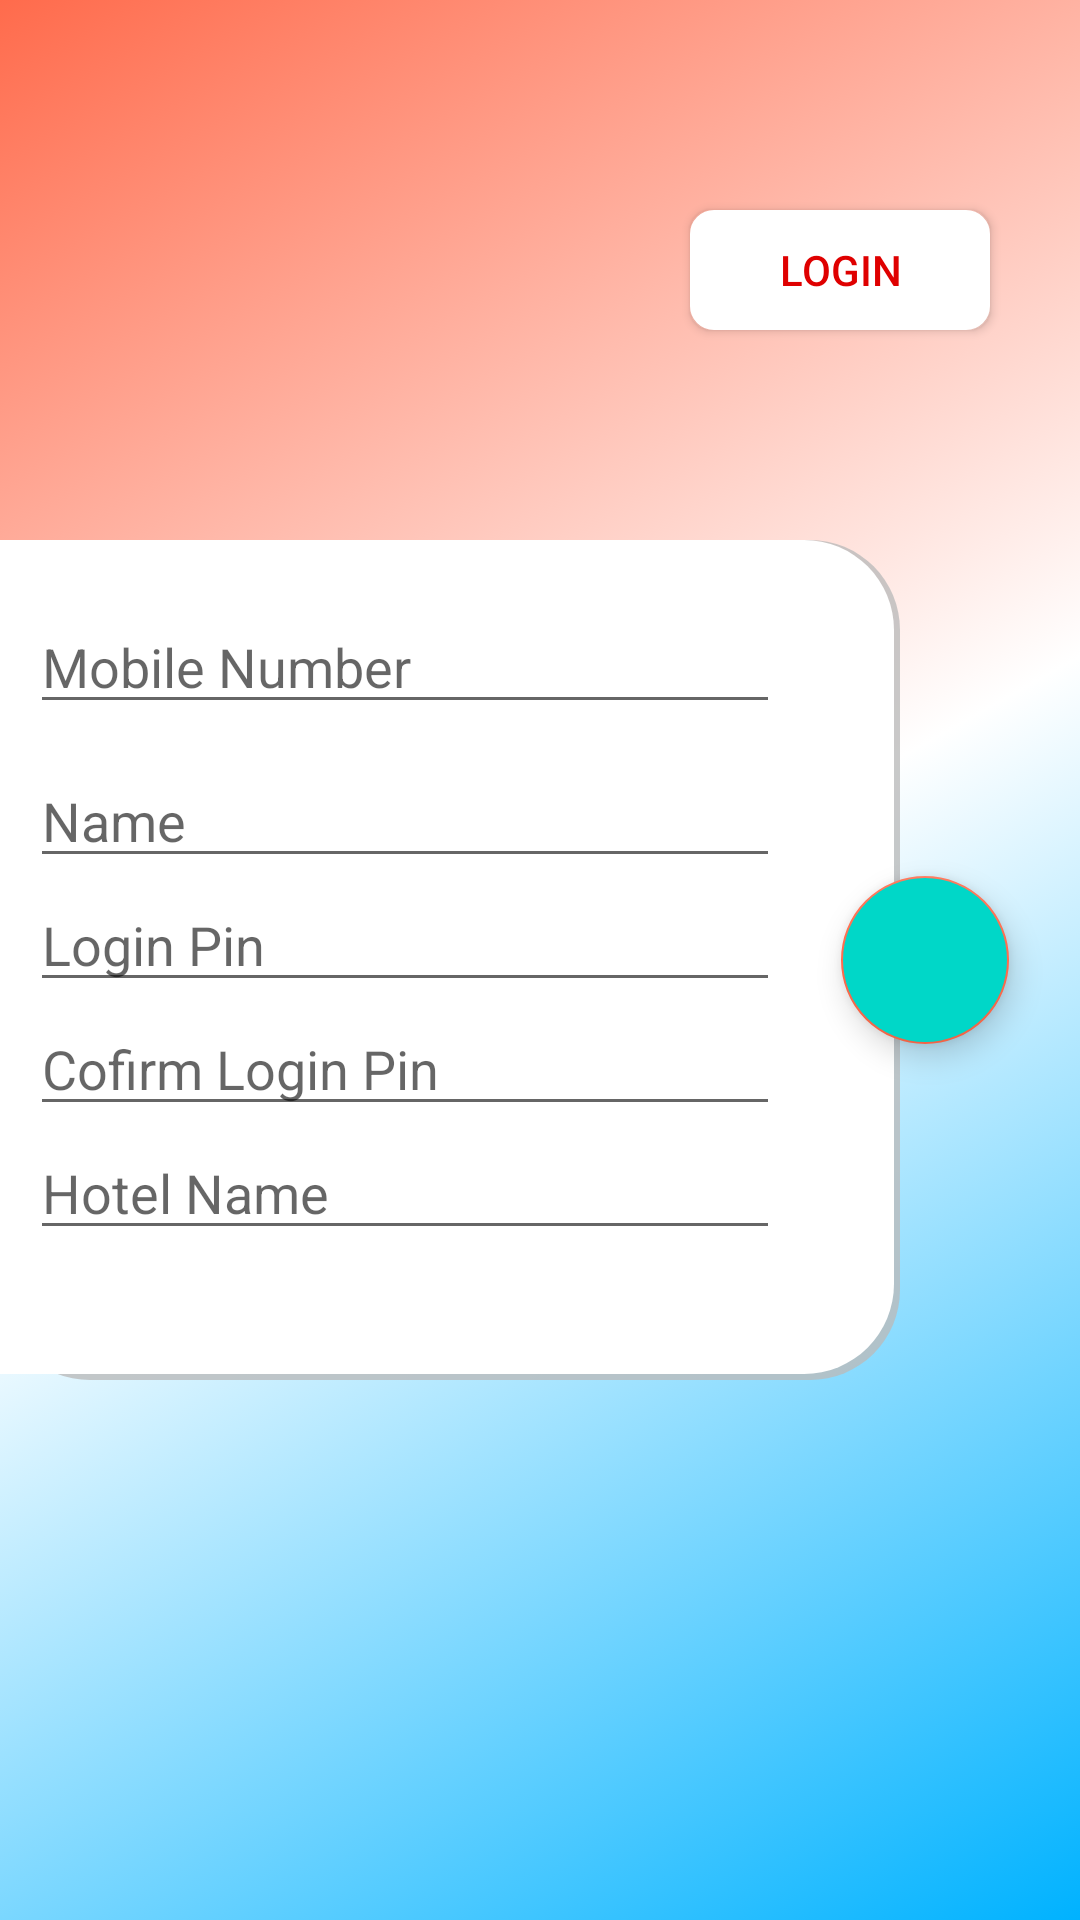

The Android layout XML behind this screen, and the referenced resources:
<!-- AndroidManifest.xml: application theme AppTheme -->
<!-- res/layout/activity_register.xml -->
<?xml version="1.0" encoding="utf-8"?>
<RelativeLayout xmlns:android="http://schemas.android.com/apk/res/android"
    xmlns:app="http://schemas.android.com/apk/res-auto"
    xmlns:tools="http://schemas.android.com/tools"
    android:layout_width="match_parent"
    android:layout_height="match_parent"
    android:id="@+id/rel_register"
    android:background="@drawable/gradient_color"
    tools:context="com.mars.myguest.Activity.LoginActivity">
    <RelativeLayout
        android:layout_width="match_parent"
        android:layout_height="300dp"
        android:id="@+id/main_rel"
        android:layout_centerVertical="true">
        <RelativeLayout
            android:layout_width="300dp"
            android:layout_height="280dp"
            android:id="@+id/rel"
            android:layout_centerVertical="true"
            android:background="@drawable/newline">
            <EditText
                android:layout_width="match_parent"
                android:layout_height="wrap_content"
                android:layout_marginRight="40dp"
                android:layout_marginLeft="10dp"
                android:id="@+id/username"
                android:inputType="phone"
                android:maxLength="10"
                android:singleLine="true"
                android:layout_marginTop="20dp"
                android:hint="Mobile Number"/>
            <EditText
                android:layout_width="match_parent"
                android:layout_height="wrap_content"
                android:layout_marginRight="40dp"
                android:layout_marginLeft="10dp"
                android:layout_below="@+id/username"
                android:id="@+id/name"
                android:singleLine="true"
                android:layout_marginTop="10dp"
                android:hint="Name"/>
            <EditText
                android:layout_width="match_parent"
                android:layout_height="wrap_content"
                android:layout_marginRight="40dp"
                android:layout_marginLeft="10dp"
                android:layout_below="@id/name"
                android:id="@+id/password"
                android:inputType="number"
                android:maxLength="6"
                android:singleLine="true"
                android:hint="Login Pin"/>
            <EditText
                android:layout_width="match_parent"
                android:layout_height="wrap_content"
                android:layout_marginRight="40dp"
                android:layout_marginLeft="10dp"
                android:inputType="number"
                android:maxLength="6"
                android:singleLine="true"
                android:layout_below="@id/password"
                android:id="@+id/cpassword"
                android:hint="Cofirm Login Pin"/>
            <EditText
                android:layout_width="match_parent"
                android:layout_height="wrap_content"
                android:layout_marginRight="40dp"
                android:layout_marginLeft="10dp"
                android:layout_below="@id/cpassword"
                android:id="@+id/orgname"
                android:focusable="false"
                android:hint="Hotel Name"/>
        </RelativeLayout>
        <android.support.design.widget.FloatingActionButton
            android:layout_width="wrap_content"
            android:layout_height="wrap_content"
            android:layout_toRightOf="@+id/rel"
            android:src="@mipmap/ic_arrow_back_white_24dp"
            android:backgroundTint="@color/buttonlogin"
            android:layout_centerVertical="true"
            android:id="@+id/waitclick"
            android:layout_marginLeft="-20dp"/>
    </RelativeLayout>

    <Button
        android:layout_width="100dp"
        android:layout_height="40dp"
        android:background="@drawable/custombutton"
        android:id="@+id/login_btn"
        android:layout_marginTop="70dp"
        android:layout_alignParentRight="true"
        android:layout_marginRight="30dp"
        android:layout_marginLeft="10dp"
        android:textColor="@color/red"
        android:text="LOGIN"/>

</RelativeLayout>
<!-- resources referenced by this layout -->
<resources>
  <color name="buttonlogin">#00d7c8</color>
  <color name="red">#df0000</color>
  <!-- drawable custombutton (drawable) -->
  <?xml version="1.0" encoding="UTF-8"?>
  <shape
      xmlns:android="http://schemas.android.com/apk/res/android">
      <stroke
          android:width="2dp"
          android:color="@color/white"/>
      <corners
          android:radius="7dp" />
      <solid android:color="@color/white"></solid>
  
      <padding
          android:left="2dp"
          android:right="2dp"
          android:top="2dp"
          android:bottom="2dp"/>
  
  </shape>
  <!-- drawable gradient_color (drawable) -->
  <?xml version="1.0" encoding="utf-8"?>
  <selector xmlns:android="http://schemas.android.com/apk/res/android">
      <item>
          <shape>
              <gradient
                  android:startColor="@color/colorPrimary"
                  android:centerColor="#fff"
                  android:endColor="@color/colorAccent"
                  android:angle="135"></gradient>
          </shape>
      </item>
  </selector>
  <!-- drawable newline (drawable) -->
  <?xml version="1.0" encoding="utf-8"?>
  <layer-list xmlns:android="http://schemas.android.com/apk/res/android">
      <item>
          <shape android:shape="rectangle">
              <solid android:color="#CABBBBBB"/>
              <corners android:radius="30dp" />
          </shape>
      </item>
  
      <item
          android:left="0dp"
          android:right="2dp"
          android:top="0dp"
          android:bottom="2dp">
          <shape android:shape="rectangle">
              <solid android:color="@android:color/white"/>
              <corners android:bottomRightRadius="30dp"
                  android:topRightRadius="30dp"></corners>
          </shape>
      </item>
  </layer-list>
  <style name="AppTheme" parent="Theme.AppCompat.Light.DarkActionBar">
          
          <item name="windowActionBar">false</item>
          <item name="windowNoTitle">true</item>
          <item name="colorPrimary">@color/colorPrimary</item>
          <item name="colorPrimaryDark">@color/colorPrimary</item>
          <item name="colorAccent">@color/colorAccent</item>
      </style>
  <color name="white">#FFFF</color>
  <color name="colorPrimary">#00b2ff</color>
  <color name="colorAccent">#ff6b4c</color>
</resources>
